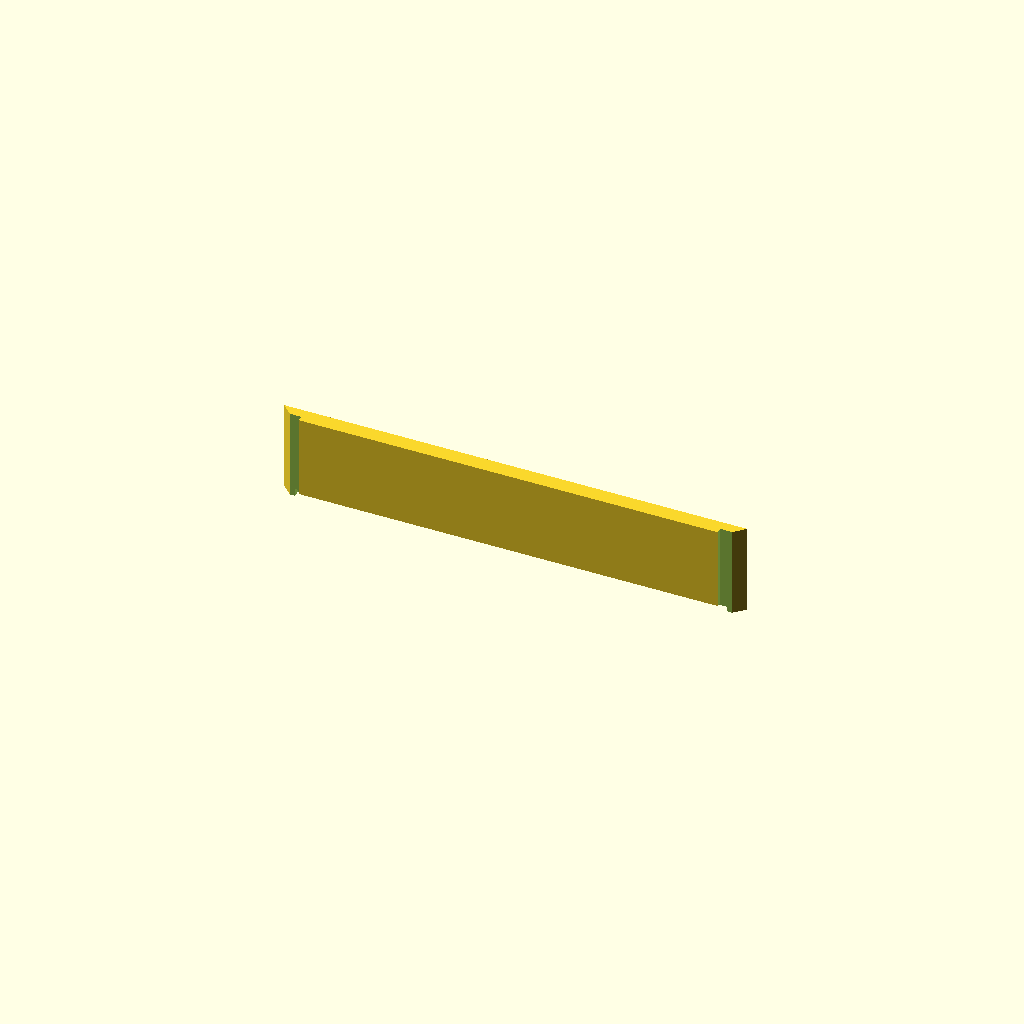
Cell 1: the model at its default parameters.
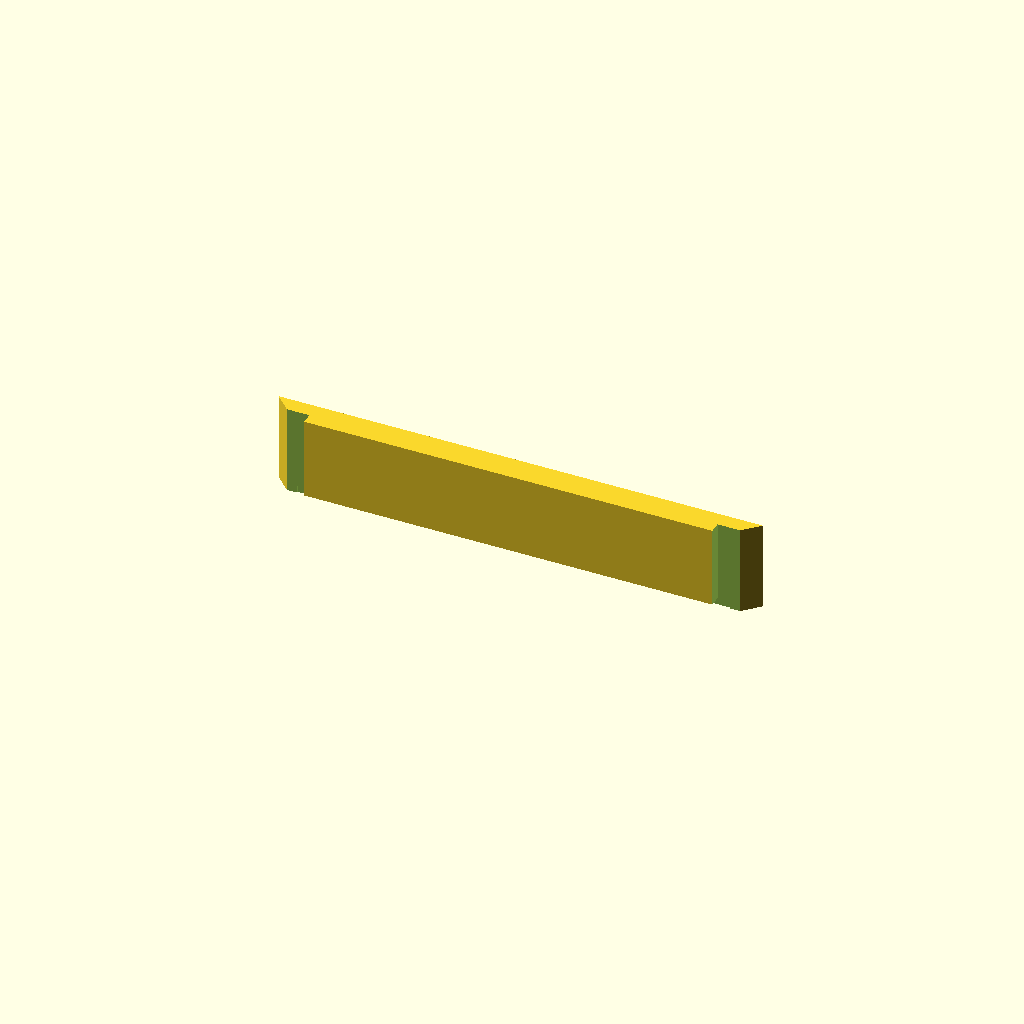
Cell 2 — post_size set to 12, the other parameters unchanged.
One fixed orthographic camera (rotation 55°, 0°, 25°; colour scheme Cornfield) for every cell.
The OpenSCAD source (hardware/shelf_back.scad):
// WheresDat — Shelf back wall, split out from the original fused
// floor+3-walls design in shelf.scad. See shelf_side.scad for the full
// rationale (large flat floor fused to tall walls was warping).
//
// Diagonal-cut at both ends, matching shelf_side.scad's back corner cut
// exactly — each cut runs through the post socket's center, not through
// solid material, so this piece and the two side pieces recombine into
// the full post sockets at both back corners once assembled, pinned by
// the corner post itself.
//
// Same bottom-inner groove as shelf_side.scad: this wall's own bottom
// sits flush on the floor's top surface, and the groove is cut straight
// up into it from there (not into the floor's body) for a raised tongue
// on shelf_floor.scad's edge to glue into.
//
// Supersedes shelf.scad. Not yet rendered/validated — open in the app
// and test-fit both corners before committing to a full run of 8.

/* [Printer] */
max_footprint = 280; // mm

/* [Post geometry — must match shelf_floor.scad and shelf_side.scad] */
post_size      = 6;
post_clearance = 0.3;

/* [Footprint — must match shelf_floor.scad and shelf_side.scad] */
post_spacing_x = 241.2;
post_spacing_y = 245.8;

/* [Wall construction — must match shelf_side.scad] */
min_wall       = 3;
wall_thickness = post_size + min_wall; // 9mm
wall_height    = 50;

/* [Floor tongue groove — must match shelf_side.scad; rabbet_height must
   equal shelf_floor.scad's tongue_height + tongue_clearance, not
   floor_thickness — see shelf_side.scad for the full explanation] */
floor_thickness  = 4; // mm — reference only, not used to size the groove
rabbet_clearance = 0.3; // mm — the tongue's clearance
rabbet_depth     = 7; // see shelf_side.scad for why this was bumped from 6mm
rabbet_height    = 4.3; // tongue_height (4) + tongue_clearance (0.3)

assert(rabbet_depth < wall_thickness,
    str("rabbet_depth (", rabbet_depth, "mm) must leave solid wall material outward of the notch (wall_thickness = ", wall_thickness, "mm)"));

// ---------------------------------------------------------------------
// Derived geometry
// ---------------------------------------------------------------------

floor_x = post_spacing_x + 2 * wall_thickness;
floor_y = post_spacing_y + 2 * wall_thickness;

assert(floor_x <= max_footprint,
    str("Shelf X (", floor_x, "mm) exceeds max_footprint (", max_footprint, "mm)"));
assert(floor_y <= max_footprint,
    str("Shelf Y (", floor_y, "mm) exceeds max_footprint (", max_footprint, "mm)"));

half_fx = floor_x / 2;
half_fy = floor_y / 2;

// Inner face y / diagonal cut point — dead center of each back corner's
// post socket, same points used by shelf_side.scad's matching cuts.
inner_y = post_spacing_y / 2;

module post_socket(x, y) {
    translate([x, y, wall_height / 2])
        cube([post_size + 2 * post_clearance, post_size + 2 * post_clearance, wall_height + 1], center = true);
}

module floor_rabbet() {
    // Notch along the wall's full inner run (post_spacing_x wide, corner
    // to corner). Overshoots the inner face by 0.5mm each side for a
    // clean boolean — no front/back open boundary to clear here since
    // both ends already stop at the diagonal.
    translate([-post_spacing_x / 2 - 0.5, inner_y - 0.5, -0.5])
        cube([post_spacing_x + 1, rabbet_depth + 0.5, rabbet_height + 0.5]);
}

module shelf_back() {
    difference() {
        linear_extrude(height = wall_height)
            polygon([
                [-post_spacing_x / 2, inner_y], // left diagonal point = left post socket center
                [-half_fx, half_fy],             // back-outer-left
                [half_fx, half_fy],              // back-outer-right
                [post_spacing_x / 2, inner_y]    // right diagonal point = right post socket center
            ]);

        post_socket(-post_spacing_x / 2, inner_y); // left corner — this wall's half of the socket
        post_socket(post_spacing_x / 2, inner_y);  // right corner — this wall's half of the socket

        floor_rabbet();
    }
}

shelf_back();
Customizer parameters (derived from the source; name, type, default, range or options):
max_footprint: number, default 280
post_size: number, default 6
post_clearance: number, default 0.3
post_spacing_x: number, default 241.2
post_spacing_y: number, default 245.8
min_wall: number, default 3
wall_height: number, default 50
floor_thickness: number, default 4
rabbet_clearance: number, default 0.3
rabbet_depth: number, default 7
rabbet_height: number, default 4.3
